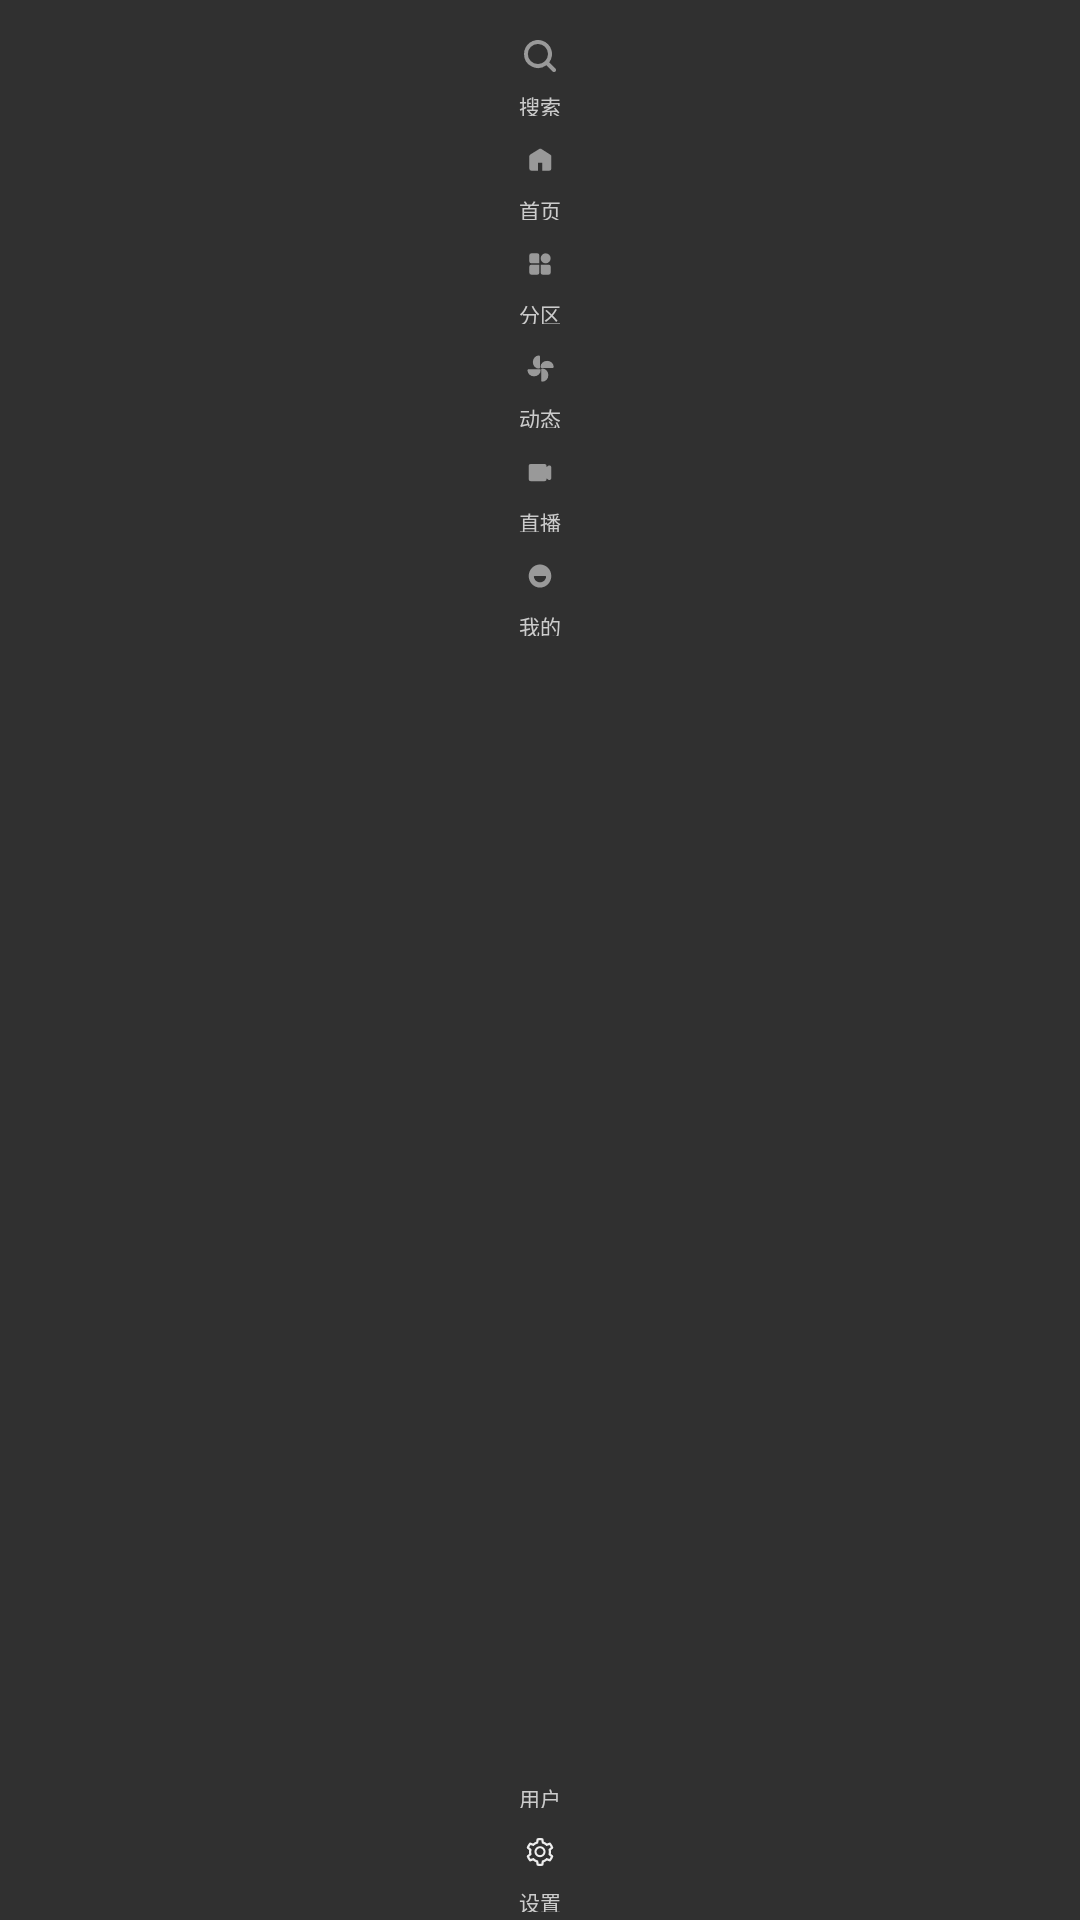

Reconstruct the res/layout file that produces this screen, plus the resources it refers to.
<!-- AndroidManifest.xml: application theme Theme.Blbl -->
<!-- res/layout/view_tab_bar.xml -->
<?xml version='1.0' encoding='utf-8'?>
<androidx.constraintlayout.widget.ConstraintLayout xmlns:android="http://schemas.android.com/apk/res/android" xmlns:app="http://schemas.android.com/apk/res-auto" android:background="@color/transparent" android:layout_width="match_parent" android:layout_height="match_parent">
    <androidx.appcompat.widget.AppCompatImageView android:id="@id/button_search" android:background="@drawable/tv_nav_background" android:padding="18px" android:focusable="true" android:clickable="true" android:layout_width="78px" android:layout_height="68px" android:contentDescription="@string/search" app:layout_constraintEnd_toEndOf="parent" app:layout_constraintStart_toStartOf="parent" app:layout_constraintTop_toTopOf="parent" app:srcCompat="@drawable/icon_search" app:tint="?tabBarNormal" android:layout_marginTop="22px" />
    <androidx.appcompat.widget.AppCompatImageView android:id="@id/button_home" android:background="@drawable/tv_nav_background" android:padding="18px" android:focusable="true" android:clickable="true" android:layout_width="78px" android:layout_height="68px" android:contentDescription="@string/home" app:layout_constraintEnd_toEndOf="parent" app:layout_constraintStart_toStartOf="parent" app:srcCompat="@drawable/icon_home" app:tint="?tabBarNormal" android:layout_marginTop="126px" app:layout_constraintTop_toTopOf="parent" />
    <androidx.appcompat.widget.AppCompatImageView android:id="@id/button_category" android:background="@drawable/tv_nav_background" android:padding="18px" android:focusable="true" android:clickable="true" android:layout_width="78px" android:layout_height="68px" android:contentDescription="@string/zone" app:layout_constraintEnd_toEndOf="parent" app:layout_constraintStart_toStartOf="parent" app:srcCompat="@drawable/tab_recommend" app:tint="?tabBarNormal" android:layout_marginTop="230px" app:layout_constraintTop_toTopOf="parent" />
    <androidx.appcompat.widget.AppCompatImageView android:id="@id/button_dynamic" android:background="@drawable/tv_nav_background" android:padding="18px" android:focusable="true" android:clickable="true" android:layout_width="78px" android:layout_height="68px" android:contentDescription="@string/dynamic" app:layout_constraintEnd_toEndOf="parent" app:layout_constraintStart_toStartOf="parent" app:srcCompat="@drawable/tab_dynamic" app:tint="?tabBarNormal" android:layout_marginTop="334px" app:layout_constraintTop_toTopOf="parent" />
    <androidx.appcompat.widget.AppCompatImageView android:id="@id/button_live" android:background="@drawable/tv_nav_background" android:padding="18px" android:focusable="true" android:clickable="true" android:layout_width="78px" android:layout_height="68px" android:contentDescription="@string/live" app:layout_constraintEnd_toEndOf="parent" app:layout_constraintStart_toStartOf="parent" app:srcCompat="@drawable/tab_live" app:tint="?tabBarNormal" android:layout_marginTop="438px" app:layout_constraintTop_toTopOf="parent" />
    <androidx.appcompat.widget.AppCompatImageView android:id="@id/button_me" android:background="@drawable/tv_nav_background" android:padding="18px" android:focusable="true" android:nextFocusDown="@id/image_avatar" android:clickable="true" android:layout_width="78px" android:layout_height="68px" android:contentDescription="@string/me" app:layout_constraintEnd_toEndOf="parent" app:layout_constraintStart_toStartOf="parent" app:srcCompat="@drawable/tab_me" app:tint="?tabBarNormal" android:layout_marginTop="542px" app:layout_constraintTop_toTopOf="parent" />
    <androidx.appcompat.widget.AppCompatImageView android:id="@id/image_avatar" android:background="@drawable/tv_nav_background" android:padding="18px" android:focusable="true" android:nextFocusUp="@id/button_me" android:clickable="true" android:layout_width="78px" android:layout_height="68px" android:scaleType="centerCrop" android:contentDescription="@string/user" app:layout_constraintEnd_toEndOf="parent" app:layout_constraintStart_toStartOf="parent" app:srcCompat="@mipmap/default_avatar" android:layout_marginBottom="138px" app:layout_constraintBottom_toBottomOf="parent" />
    <androidx.appcompat.widget.AppCompatImageView android:id="@id/button_setting" android:background="@drawable/tv_nav_background" android:padding="18px" android:focusable="true" android:clickable="true" android:layout_width="78px" android:layout_height="68px" android:contentDescription="@string/setting" app:layout_constraintEnd_toEndOf="parent" app:layout_constraintStart_toStartOf="parent" app:srcCompat="@drawable/icon_setting" app:tint="?android:textColorPrimary" android:layout_marginBottom="34px" app:layout_constraintBottom_toBottomOf="parent" />
<TextView android:id="@+id/tv_nav_label_0" android:layout_width="match_parent" android:layout_height="26px" android:gravity="center" android:text="@string/search" android:textSize="21px" android:textColor="?android:textColorSecondary" android:focusable="false" android:importantForAccessibility="no" app:layout_constraintTop_toBottomOf="@id/button_search" /><TextView android:id="@+id/tv_nav_label_1" android:layout_width="match_parent" android:layout_height="26px" android:gravity="center" android:text="@string/home" android:textSize="21px" android:textColor="?android:textColorSecondary" android:focusable="false" android:importantForAccessibility="no" app:layout_constraintTop_toBottomOf="@id/button_home" /><TextView android:id="@+id/tv_nav_label_2" android:layout_width="match_parent" android:layout_height="26px" android:gravity="center" android:text="@string/zone" android:textSize="21px" android:textColor="?android:textColorSecondary" android:focusable="false" android:importantForAccessibility="no" app:layout_constraintTop_toBottomOf="@id/button_category" /><TextView android:id="@+id/tv_nav_label_3" android:layout_width="match_parent" android:layout_height="26px" android:gravity="center" android:text="@string/dynamic" android:textSize="21px" android:textColor="?android:textColorSecondary" android:focusable="false" android:importantForAccessibility="no" app:layout_constraintTop_toBottomOf="@id/button_dynamic" /><TextView android:id="@+id/tv_nav_label_4" android:layout_width="match_parent" android:layout_height="26px" android:gravity="center" android:text="@string/live" android:textSize="21px" android:textColor="?android:textColorSecondary" android:focusable="false" android:importantForAccessibility="no" app:layout_constraintTop_toBottomOf="@id/button_live" /><TextView android:id="@+id/tv_nav_label_5" android:layout_width="match_parent" android:layout_height="26px" android:gravity="center" android:text="@string/me" android:textSize="21px" android:textColor="?android:textColorSecondary" android:focusable="false" android:importantForAccessibility="no" app:layout_constraintTop_toBottomOf="@id/button_me" /><TextView android:id="@+id/tv_nav_label_6" android:layout_width="match_parent" android:layout_height="26px" android:gravity="center" android:text="@string/user" android:textSize="21px" android:textColor="?android:textColorSecondary" android:focusable="false" android:importantForAccessibility="no" app:layout_constraintTop_toBottomOf="@id/image_avatar" /><TextView android:id="@+id/tv_nav_label_7" android:layout_width="match_parent" android:layout_height="26px" android:gravity="center" android:text="@string/setting" android:textSize="21px" android:textColor="?android:textColorSecondary" android:focusable="false" android:importantForAccessibility="no" app:layout_constraintTop_toBottomOf="@id/button_setting" /></androidx.constraintlayout.widget.ConstraintLayout>
<!-- resources referenced by this layout -->
<resources>
  <color name="transparent">#00000000</color>
  <string name="dynamic">动态</string>
  <string name="home">首页</string>
  <string name="live">直播</string>
  <string name="me">我的</string>
  <string name="search">搜索</string>
  <string name="setting">设置</string>
  <string name="user">用户</string>
  <string name="zone">分区</string>
  <color name="textColor">#eeeeee</color>
  <color name="subTextColor">#cccccc</color>
  <color name="systemBackgroundColor">#10141E</color>
  <color name="divideColor">#222B3B</color>
  <color name="colorAccent">#bb86fc</color>
  <color name="colorAccent2">#88bb86fc</color>
  <color name="white">#ffffff</color>
  <color name="black">#000000</color>
  <color name="purple_500">#6200ee</color>
  <color name="purple_700">#3700b3</color>
  <color name="teal_200">#03dac5</color>
  <color name="teal_700">#018786</color>
  <color name="fourthBackgroundColor">#35415A</color>
  <color name="subBackgroundColor">#181F2D</color>
  <color name="tab_normal">#999999</color>
  <color name="backgroundColor">#050505</color>
  <style name="Theme.AppCompat" parent="@style/Base.Theme.AppCompat" />
  <style name="Base.Theme.AppCompat" parent="@style/Base.V21.Theme.AppCompat" />
  <style name="Platform.AppCompat" parent="@style/Platform.V21.AppCompat" />
  <style name="Widget.AppCompat.TextView" parent="@style/Base.Widget.AppCompat.TextView" />
  <dimen name="abc_action_bar_default_height_material">56.0dp</dimen>
  <string name="abc_action_mode_done">Done</string>
  <style name="Widget.AppCompat.ActionMode" parent="@style/Base.Widget.AppCompat.ActionMode" />
  <style name="AlertDialog.AppCompat" parent="@style/Base.AlertDialog.AppCompat" />
  <style name="Widget.AppCompat.ButtonBar" parent="@style/Base.Widget.AppCompat.ButtonBar" />
  <style name="Widget.AppCompat.Button" parent="@style/Base.Widget.AppCompat.Button" />
  <color name="accent_material_dark">@color/material_deep_teal_200</color>
  <color name="background_floating_material_dark">@color/material_grey_800</color>
  <color name="button_material_dark">#5a595b</color>
  <color name="ripple_material_dark">#33ffffff</color>
  <color name="error_color_material_dark">#ff7043</color>
  <color name="primary_material_dark">@color/material_grey_900</color>
  <color name="primary_dark_material_dark">@android:color/black</color>
  <dimen name="abc_dialog_corner_radius_material">2.0dp</dimen>
  <dimen name="abc_dialog_padding_material">24.0dp</dimen>
  <style name="Widget.AppCompat.EditText" parent="@style/Base.Widget.AppCompat.EditText" />
  <style name="Widget.AppCompat.ImageButton" parent="@style/Base.Widget.AppCompat.ImageButton" />
  <dimen name="abc_list_item_height_material">64.0dp</dimen>
  <dimen name="abc_list_item_height_large_material">80.0dp</dimen>
  <dimen name="abc_list_item_height_small_material">48.0dp</dimen>
  <dimen name="abc_list_item_padding_horizontal_material">@dimen/abc_action_bar_content_inset_material</dimen>
  <style name="Theme.AppCompat.CompactMenu" parent="@style/Base.Theme.AppCompat.CompactMenu" />
  <dimen name="abc_panel_menu_list_width">296.0dp</dimen>
  <style name="Widget.AppCompat.PopupMenu" parent="@style/Base.Widget.AppCompat.PopupMenu" />
  <style name="Widget.AppCompat.RatingBar" parent="@style/Base.Widget.AppCompat.RatingBar" />
  <style name="Widget.AppCompat.SearchView" parent="@style/Base.Widget.AppCompat.SearchView" />
  <style name="Widget.AppCompat.SeekBar" parent="@style/Base.Widget.AppCompat.SeekBar" />
  <style name="Widget.AppCompat.Spinner" parent="@style/Base.Widget.AppCompat.Spinner" />
  <style name="Widget.AppCompat.Toolbar" parent="@style/Base.Widget.AppCompat.Toolbar" />
  <color name="foreground_material_light">@android:color/black</color>
  <style name="Base.Widget.AppCompat.TextView" parent="@android:style/Widget.Material.TextView" />
  <style name="Widget.AppCompat.Spinner.DropDown" parent="@style/Widget.AppCompat.Spinner" />
  <style name="Base.Widget.AppCompat.Button" parent="@android:style/Widget.Material.Button" />
</resources>
